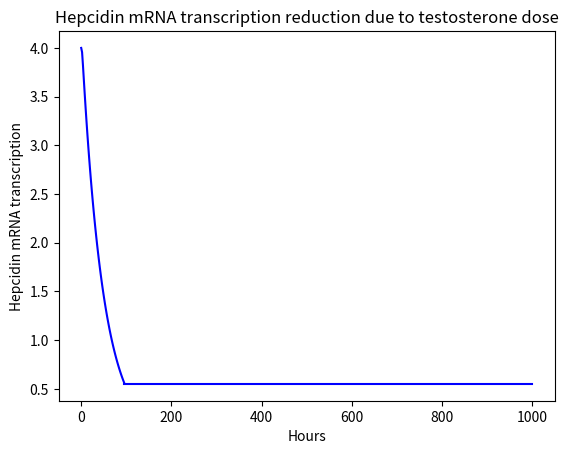

Here is the Python script that generated this plot:
from scipy.integrate import odeint
import matplotlib.pyplot as plt
import numpy as np
import math


def change_in_hepcidin(hep, t):
    return 3.2774*np.exp(-0.021 * t) - hep / (74.1/60)



t1 = np.linspace(0, 96)
t2 = np.linspace(96, 1000)
hep0 = [4]
level_val = []
for val in t2:
    level_val.append(0.55)
res = odeint(change_in_hepcidin, hep0, t1)
plt.plot(t1, res, 'b')
plt.plot(t2, level_val, 'b')
plt.xlabel("Hours")
plt.ylabel("Hepcidin mRNA transcription")
plt.title("Hepcidin mRNA transcription reduction due to testosterone dose")
plt.show()
plt.show()